Dataset: abo (GitHub, trungquoc113/Interior-design-using-AI). Classes: bed, chair, lamp, sofa, storage, table.

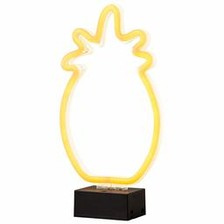
Label: lamp

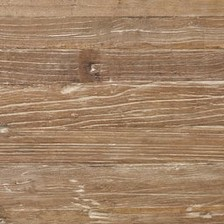
Label: table

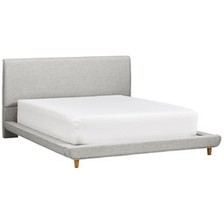
Label: bed

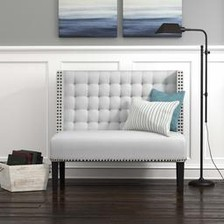
Label: sofa

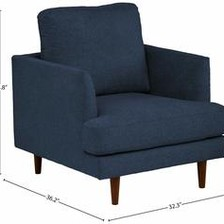
Label: chair

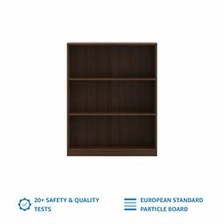
Label: storage
